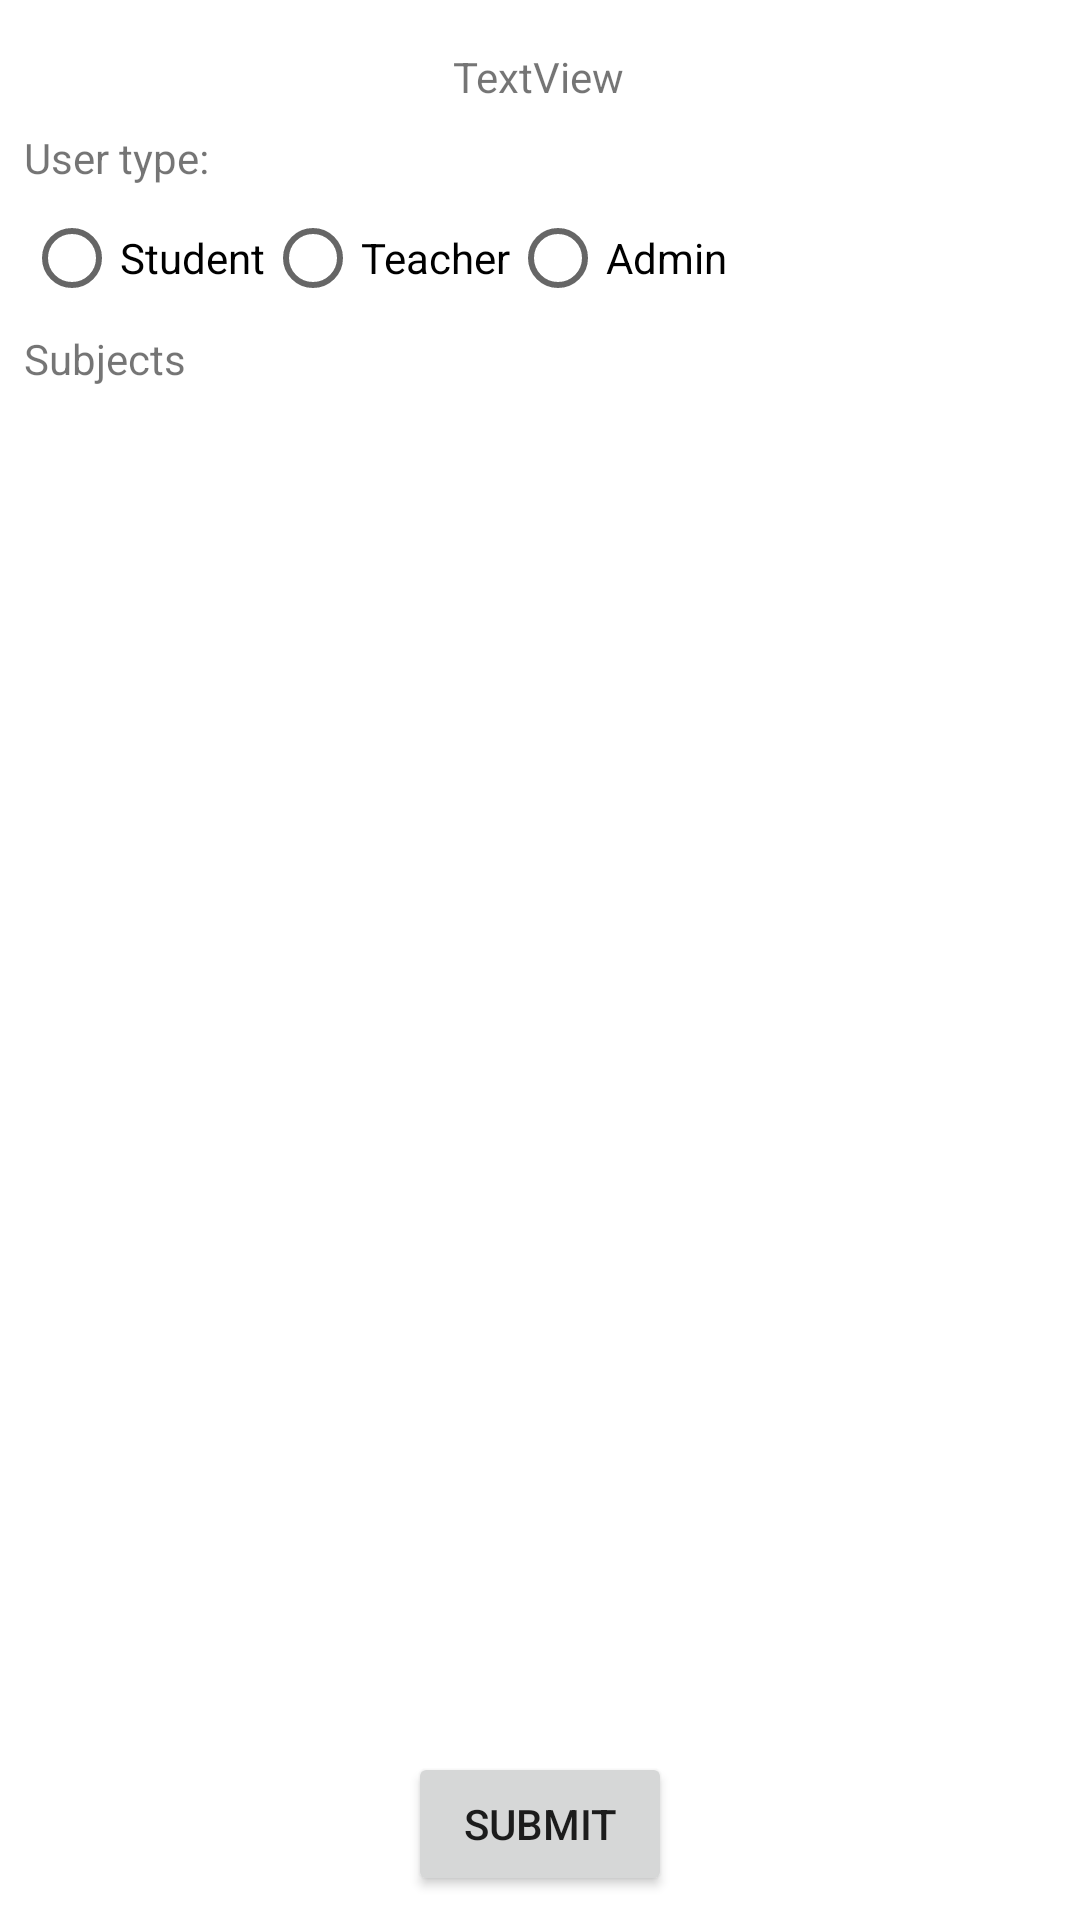

Android layout source for this screen:
<!-- AndroidManifest.xml: application theme Theme.QnA -->
<!-- res/layout/activity_user_edit.xml -->
<?xml version="1.0" encoding="utf-8"?>
<androidx.constraintlayout.widget.ConstraintLayout xmlns:android="http://schemas.android.com/apk/res/android"
    xmlns:app="http://schemas.android.com/apk/res-auto"
    xmlns:tools="http://schemas.android.com/tools"
    android:layout_width="match_parent"
    android:layout_height="match_parent"
    tools:context="UI.Admin.UserEditActivity">

    <TextView
        android:id="@+id/userName"
        android:layout_width="wrap_content"
        android:layout_height="wrap_content"
        android:layout_marginTop="16dp"
        android:text="TextView"
        app:layout_constraintEnd_toEndOf="parent"
        app:layout_constraintHorizontal_bias="0.498"
        app:layout_constraintStart_toStartOf="parent"
        app:layout_constraintTop_toTopOf="parent" />

    <Button
        android:id="@+id/submitChanges"
        android:layout_width="wrap_content"
        android:layout_height="wrap_content"
        android:layout_marginBottom="8dp"
        android:onClick="Submit"
        android:text="Submit"
        app:layout_constraintBottom_toBottomOf="parent"
        app:layout_constraintEnd_toEndOf="parent"
        app:layout_constraintStart_toStartOf="parent" />

    <ScrollView
        android:id="@+id/userAttributes"
        android:layout_width="match_parent"
        android:layout_height="0dp"
        android:layout_marginStart="8dp"
        android:layout_marginTop="8dp"
        android:layout_marginEnd="8dp"
        android:layout_marginBottom="8dp"
        app:layout_constraintBottom_toTopOf="@+id/submitChanges"
        app:layout_constraintEnd_toEndOf="parent"
        app:layout_constraintStart_toStartOf="parent"
        app:layout_constraintTop_toBottomOf="@+id/userName">

        <LinearLayout
            android:layout_width="match_parent"
            android:layout_height="wrap_content"
            android:orientation="vertical">

            <TextView
                android:id="@+id/userType"
                android:layout_width="match_parent"
                android:layout_height="wrap_content"
                android:text="User type:" />

            <RadioGroup
                android:layout_width="match_parent"
                android:layout_height="match_parent"
                android:orientation="horizontal">

                <RadioButton
                    android:id="@+id/radioButton1"
                    android:layout_width="wrap_content"
                    android:layout_height="wrap_content"
                    android:text="Student" />

                <RadioButton
                    android:id="@+id/radioButton2"
                    android:layout_width="wrap_content"
                    android:layout_height="wrap_content"
                    android:text="Teacher" />

                <RadioButton
                    android:id="@+id/radioButton3"
                    android:layout_width="wrap_content"
                    android:layout_height="wrap_content"
                    android:text="Admin" />

            </RadioGroup>

            <TextView
                android:id="@+id/userSubjects"
                android:layout_width="match_parent"
                android:layout_height="wrap_content"
                android:text="Subjects" />

            <ScrollView
                android:layout_width="match_parent"
                android:layout_height="match_parent">

                <LinearLayout
                    android:id="@+id/subjectList"
                    android:layout_width="match_parent"
                    android:layout_height="wrap_content"
                    android:orientation="vertical" />
            </ScrollView>

        </LinearLayout>
    </ScrollView>

</androidx.constraintlayout.widget.ConstraintLayout>
<!-- resources referenced by this layout -->
<resources>
  <style name="Theme.QnA" parent="Theme.MaterialComponents.DayNight.DarkActionBar">
          
          <item name="colorPrimary">@color/purple_500</item>
          <item name="colorPrimaryVariant">@color/purple_700</item>
          <item name="colorOnPrimary">@color/white</item>
          
          <item name="colorSecondary">@color/teal_200</item>
          <item name="colorSecondaryVariant">@color/teal_700</item>
          <item name="colorOnSecondary">@color/black</item>
          
          <item name="android:statusBarColor" tools:targetApi="l">?attr/colorPrimaryVariant</item>
          
      </style>
  <!-- not gathered from this repository: default colours our renderer supplied (Android Studio template values) -->
  <color name="purple_500">#FF6200EE</color>
  <color name="purple_700">#FF3700B3</color>
  <color name="teal_200">#FF03DAC5</color>
  <color name="teal_700">#FF018786</color>
  <color name="black">#FF000000</color>
  <color name="white">#FFFFFFFF</color>
</resources>
